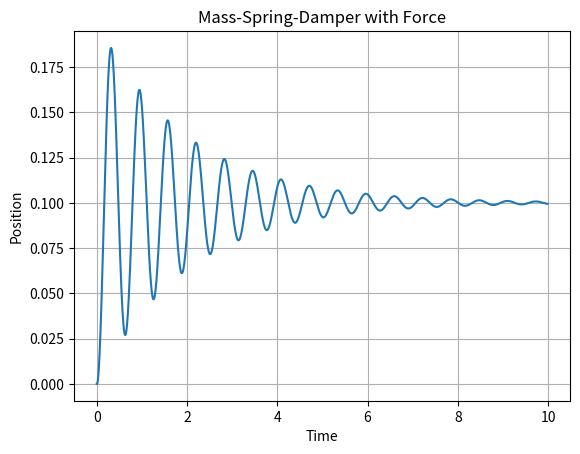

Generate this figure with matplotlib:
# -*- coding: utf-8 -*-
"""
Created on Tue Mar 24 21:43:56 2026

@author: X
"""

import numpy as np
import matplotlib.pyplot as plt

m = 1.0
b = 2.0
k = 100

dt = 0.01
t = np.arange(0, 10, dt)

x = np.zeros(len(t))
v = np.zeros(len(t))

x[0] = 0
v[0] = 0

for i in range(len(t)-1):
    
    f = 10  # external force
    
    a = (f - b*v[i] - k*x[i]) / m
    
    v[i+1] = v[i] + a*dt
    x[i+1] = x[i] + v[i]*dt

plt.plot(t, x)
plt.xlabel("Time")
plt.ylabel("Position")
plt.title("Mass-Spring-Damper with Force")
plt.grid()
plt.show()
